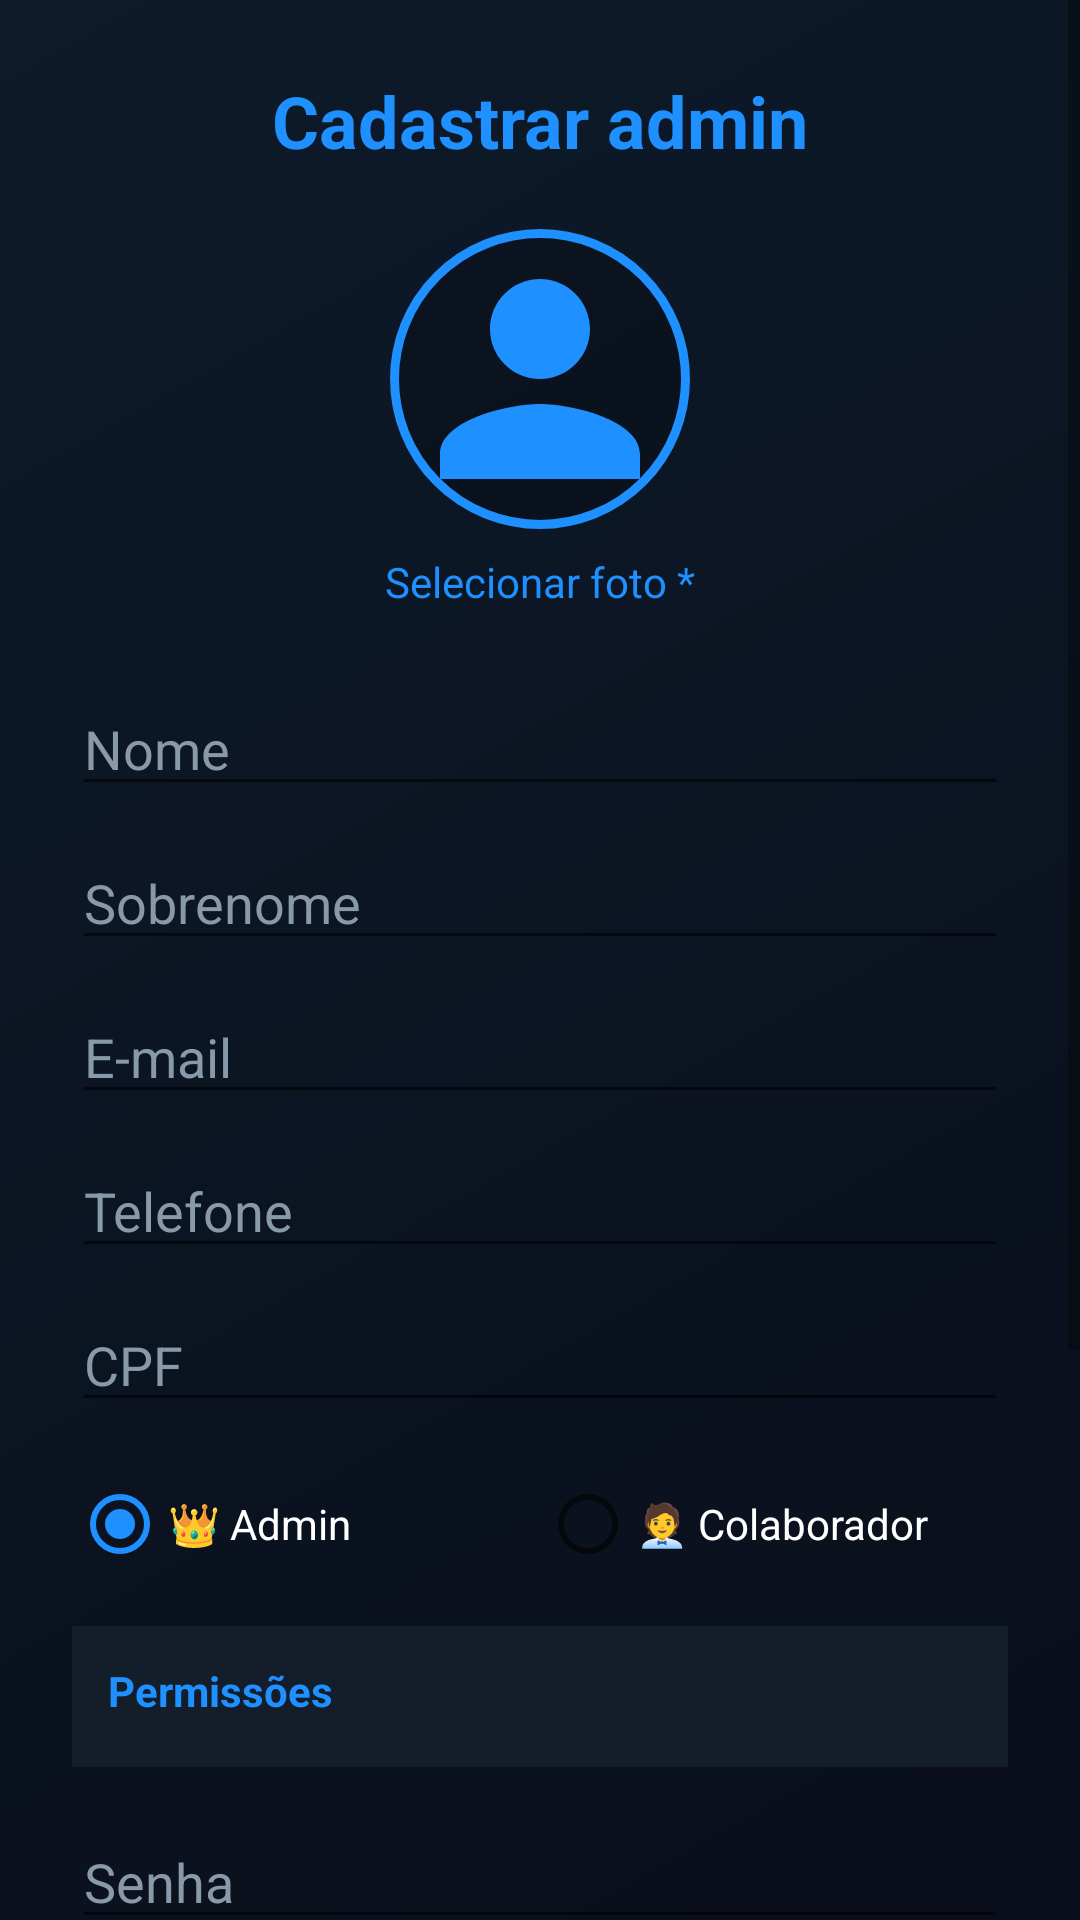

Here is an Android app screen rendered from its layout file. Give the layout XML and the strings, colors and styles it references.
<!-- AndroidManifest.xml: application theme Theme.Caronas -->
<!-- res/layout/activity_cadastro_admin_caronas.xml -->
<?xml version="1.0" encoding="utf-8"?>
<ScrollView xmlns:android="http://schemas.android.com/apk/res/android"
    android:id="@+id/scrollRoot"
    android:layout_width="match_parent"
    android:layout_height="match_parent"
    android:clipToPadding="false"
    android:background="@drawable/bg_fundo_caronas">

    <LinearLayout
        android:layout_width="match_parent"
        android:layout_height="wrap_content"
        android:orientation="vertical"
        android:padding="24dp">

        <TextView
            android:id="@+id/tvTituloCadastroAdmin"
            android:layout_width="wrap_content"
            android:layout_height="wrap_content"
            android:text="@string/admin_cadastro_titulo"
            android:textColor="#1E90FF"
            android:textSize="24sp"
            android:textStyle="bold"
            android:layout_gravity="center"
            android:layout_marginBottom="20dp" />

        <ImageView
            android:contentDescription="@string/cd_foto_perfil"
            android:id="@+id/ivFotoAdmin"
            android:layout_width="100dp"
            android:layout_height="100dp"
            android:layout_gravity="center"
            android:src="@drawable/ic_person_default"
            android:scaleType="centerCrop"
            android:background="@drawable/borda_circular_azul" />

        <TextView
            android:id="@+id/tvSelecionarFotoAdmin"
            android:layout_width="wrap_content"
            android:layout_height="wrap_content"
            android:layout_gravity="center"
            android:text="@string/admin_cadastro_selecionar_foto"
            android:textColor="#1E90FF"
            android:padding="8dp"
            android:clickable="true"
            android:focusable="true"
            android:layout_marginBottom="16dp" />

        <EditText
            android:id="@+id/etNome"
            android:layout_width="match_parent"
            android:layout_height="wrap_content"
            android:hint="@string/admin_cadastro_nome_hint"
            android:textColor="#FFFFFF"
            android:textColorHint="#8899AA"
            android:inputType="textPersonName"
            android:layout_marginBottom="10dp" />

        <EditText
            android:id="@+id/etSobrenome"
            android:layout_width="match_parent"
            android:layout_height="wrap_content"
            android:hint="@string/admin_cadastro_sobrenome_hint"
            android:textColor="#FFFFFF"
            android:textColorHint="#8899AA"
            android:inputType="textPersonName"
            android:layout_marginBottom="10dp" />

        <EditText
            android:id="@+id/etEmailAdmin"
            android:layout_width="match_parent"
            android:layout_height="wrap_content"
            android:hint="@string/cadastro_email"
            android:textColor="#FFFFFF"
            android:textColorHint="#8899AA"
            android:inputType="textEmailAddress"
            android:layout_marginBottom="10dp" />

        <EditText
            android:id="@+id/etTelefoneAdmin"
            android:layout_width="match_parent"
            android:layout_height="wrap_content"
            android:hint="@string/cadastro_telefone"
            android:textColor="#FFFFFF"
            android:textColorHint="#8899AA"
            android:inputType="phone"
            android:layout_marginBottom="10dp" />

        <EditText
            android:id="@+id/etCpfAdmin"
            android:layout_width="match_parent"
            android:layout_height="wrap_content"
            android:hint="@string/admin_cadastro_cpf_hint"
            android:textColor="#FFFFFF"
            android:textColorHint="#8899AA"
            android:inputType="number"
            android:layout_marginBottom="10dp" />

        <RadioGroup
            android:id="@+id/radioGroupPapelAdmin"
            android:layout_width="match_parent"
            android:layout_height="wrap_content"
            android:orientation="horizontal"
            android:layout_marginBottom="10dp">

            <RadioButton
                android:id="@+id/radioPapelAdmin"
                android:layout_width="0dp"
                android:layout_height="wrap_content"
                android:layout_weight="1"
                android:text="@string/admin_papel_admin"
                android:textColor="#FFFFFF"
                android:checked="true" />

            <RadioButton
                android:id="@+id/radioPapelColaborador"
                android:layout_width="0dp"
                android:layout_height="wrap_content"
                android:layout_weight="1"
                android:text="@string/admin_papel_colaborador"
                android:textColor="#FFFFFF" />

        </RadioGroup>

        <LinearLayout
            android:layout_width="match_parent"
            android:layout_height="wrap_content"
            android:orientation="vertical"
            android:background="#141E2A"
            android:padding="12dp"
            android:layout_marginBottom="16dp">

            <TextView
                android:layout_width="wrap_content"
                android:layout_height="wrap_content"
                android:text="@string/admin_permissoes_titulo"
                android:textColor="#1E90FF"
                android:textStyle="bold"
                android:layout_marginBottom="4dp" />

            
            <LinearLayout
                android:id="@+id/containerPermissoesAdmin"
                android:layout_width="match_parent"
                android:layout_height="wrap_content"
                android:orientation="vertical" />

        </LinearLayout>

        <LinearLayout
            android:id="@+id/layoutSenhaAdmin"
            android:layout_width="match_parent"
            android:layout_height="wrap_content"
            android:orientation="vertical">

            <EditText
                android:id="@+id/etSenhaAdmin"
                android:layout_width="match_parent"
                android:layout_height="wrap_content"
                android:hint="@string/cadastro_senha"
                android:textColor="#FFFFFF"
                android:textColorHint="#8899AA"
                android:inputType="textPassword"
                android:layout_marginBottom="10dp" />

            <EditText
                android:id="@+id/etConfirmarSenhaAdmin"
                android:layout_width="match_parent"
                android:layout_height="wrap_content"
                android:hint="@string/cadastro_confirmar_senha"
                android:textColor="#FFFFFF"
                android:textColorHint="#8899AA"
                android:inputType="textPassword"
                android:layout_marginBottom="20dp" />

        </LinearLayout>

        <LinearLayout
            android:layout_width="match_parent"
            android:layout_height="wrap_content"
            android:orientation="vertical"
            android:background="#141E2A"
            android:padding="12dp"
            android:layout_marginBottom="16dp">

            <TextView
                android:layout_width="wrap_content"
                android:layout_height="wrap_content"
                android:text="@string/admin_cadastro_autorizacao_titulo"
                android:textColor="#1E90FF"
                android:textStyle="bold"
                android:layout_marginBottom="8dp" />

            <EditText
                android:id="@+id/etSenhaMaster"
                android:layout_width="match_parent"
                android:layout_height="wrap_content"
                android:hint="@string/admin_cadastro_senha_autorizacao_hint"
                android:textColor="#FFFFFF"
                android:textColorHint="#8899AA"
                android:inputType="textPassword" />

        </LinearLayout>

        <Button
            android:id="@+id/btnCadastrarAdmin"
            android:layout_width="match_parent"
            android:layout_height="wrap_content"
            android:text="@string/admin_cadastro_botao"
            android:textColor="#FFFFFF"
            android:textStyle="bold"
            android:background="@drawable/botao_azul_neon"
            android:layout_marginBottom="12dp" />

        <Button
            android:id="@+id/btnExcluirAdmin"
            android:layout_width="match_parent"
            android:layout_height="wrap_content"
            android:text="@string/admin_editar_excluir_botao"
            android:textColor="#FFFFFF"
            android:textStyle="bold"
            android:background="#D32F2F"
            android:visibility="gone"
            android:layout_marginBottom="16dp" />

        <ProgressBar
            android:id="@+id/progressBar"
            android:layout_width="wrap_content"
            android:layout_height="wrap_content"
            android:layout_gravity="center"
            android:visibility="gone" />

    </LinearLayout>
</ScrollView>
<!-- resources referenced by this layout -->
<resources>
  <!-- drawable bg_fundo_caronas (drawable) -->
  <?xml version="1.0" encoding="utf-8"?>
  <shape xmlns:android="http://schemas.android.com/apk/res/android">
      <gradient
          android:startColor="#0A0E1A"
          android:endColor="#0D1B2A"
          android:angle="135" />
  </shape>
  <!-- drawable borda_circular_azul (drawable) -->
  <?xml version="1.0" encoding="utf-8"?>
  <shape xmlns:android="http://schemas.android.com/apk/res/android"
      android:shape="oval">
      <stroke
          android:width="3dp"
          android:color="#1E90FF" />
      <solid android:color="#33000000" />
  </shape>
  <!-- drawable ic_person_default (drawable) -->
  <?xml version="1.0" encoding="utf-8"?>
  <vector xmlns:android="http://schemas.android.com/apk/res/android"
      android:width="80dp"
      android:height="80dp"
      android:viewportWidth="24"
      android:viewportHeight="24">
      <path
          android:fillColor="#1E90FF"
          android:pathData="M12,12c2.21,0 4,-1.79 4,-4s-1.79,-4 -4,-4 -4,1.79 -4,4 1.79,4 4,4zM12,14c-2.67,0 -8,1.34 -8,4v2h16v-2c0,-2.66 -5.33,-4 -8,-4z"/>
  </vector>
  <string name="admin_cadastro_autorizacao_titulo">Autorização do administrador master</string>
  <string name="admin_cadastro_botao">Cadastrar</string>
  <string name="admin_cadastro_cpf_hint">CPF</string>
  <string name="admin_cadastro_nome_hint">Nome</string>
  <string name="admin_cadastro_selecionar_foto">Selecionar foto *</string>
  <string name="admin_cadastro_senha_autorizacao_hint">Senha do administrador master</string>
  <string name="admin_cadastro_sobrenome_hint">Sobrenome</string>
  <string name="admin_cadastro_titulo">Cadastrar admin</string>
  <string name="admin_editar_excluir_botao">Excluir Cadastro de Admin</string>
  <string name="admin_papel_admin">👑 Admin</string>
  <string name="admin_papel_colaborador">🧑‍💼 Colaborador</string>
  <string name="admin_permissoes_titulo">Permissões</string>
  <string name="cadastro_confirmar_senha">Confirmar senha</string>
  <string name="cadastro_email">E-mail</string>
  <string name="cadastro_senha">Senha</string>
  <string name="cadastro_telefone">Telefone</string>
  <string name="cd_foto_perfil">Foto de perfil</string>
  <style name="Theme.Caronas" parent="Theme.MaterialComponents.DayNight.NoActionBar">
          <item name="colorPrimary">@color/azul_neon</item>
          <item name="colorPrimaryVariant">@color/azul_neon_escuro</item>
          <item name="colorOnPrimary">@color/white</item>
          <item name="colorSecondary">@color/azul_neon</item>
          <item name="colorSecondaryVariant">@color/azul_neon_escuro</item>
          <item name="colorOnSecondary">@color/white</item>
          <item name="android:statusBarColor">@color/fundo_escuro</item>
          <item name="android:windowBackground">@color/fundo_escuro</item>
      </style>
  <color name="azul_neon">#1E90FF</color>
  <color name="azul_neon_escuro">#0D47A1</color>
  <color name="white">#FFFFFFFF</color>
  <color name="fundo_escuro">#0A0E1A</color>
</resources>
